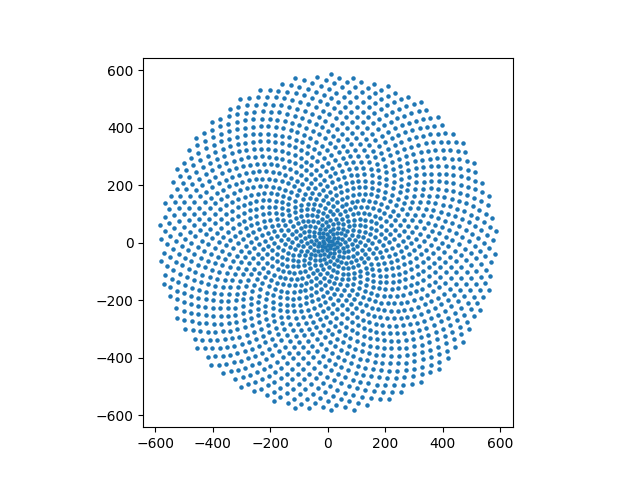

The file beside this chart, header and first rows:
id, x, y, z
2, 0.6173, -7.034, 0.0
3, 5.592, 7.294, 0.0
4, -10.91, -1.93, 0.0
5, 10.81, -6.875, 0.0
6, -3.744, 13.93, 0.0
7, -7.347, -14.15, 0.0
8, 16.33, 5.964, 0.0
9, -17.35, 7.162, 0.0
10, 8.52, -18.21, 0.0
11, 6.4, 20.41, 0.0
12, -19.58, -11.35, 0.0
13, 23.28, -5.119, 0.0
14, -14.39, 20.46, 0.0
15, -3.362, -25.95, 0.0
16, 20.86, 17.58, 0.0
17, -28.36, 1.173, 0.0
18, 20.88, -20.78, 0.0
19, -1.409, 30.47, 0.0
20, -20.21, -24.22, 0.0
21, 32.27, 4.341, 0.0
22, -27.55, 19.17, 0.0
23, 7.581, -33.7, 0.0
24, 17.65, 30.81, 0.0
25, -34.74, -11.08, 0.0
26, 33.96, -15.69, 0.0
27, -14.8, 35.36, 0.0
28, -13.29, -36.94, 0.0
29, 35.55, 18.68, 0.0
30, -39.7, 10.46, 0.0
31, 22.68, -35.27, 0.0
32, 7.251, 42.19, 0.0
33, -34.53, -26.74, 0.0
34, 44.38, -3.677, 0.0
35, -30.82, 33.31, 0.0
36, 0.2255, -46.22, 0.0
37, 31.61, 34.85, 0.0
38, -47.67, -4.418, 0.0
39, 38.78, -29.43, 0.0
40, -8.859, 48.69, 0.0
41, -26.79, -42.57, 0.0
42, 49.27, 13.5, 0.0
43, -46.15, 23.69, 0.0
44, 18.3, -49.37, 0.0
45, 20.15, 49.49, 0.0
46, -48.98, -23.21, 0.0
47, 52.52, -16.19, 0.0
48, -28.17, 48.07, 0.0
49, -11.86, -55.21, 0.0
50, 46.65, 33.14, 0.0
51, -57.52, 7.168, 0.0
52, 38.05, -44.7, 0.0
53, 2.166, 59.39, 0.0
54, -42.22, -42.85, 0.0
55, 60.8, 3.109, 0.0
56, -47.48, 39.23, 0.0
57, 8.609, -61.71, 0.0
58, 35.74, 51.9, 0.0
59, -62.1, -14.29, 0.0
60, 56.05, -31.75, 0.0
61, -20.09, 61.94, 0.0
... 1,739 more rows
